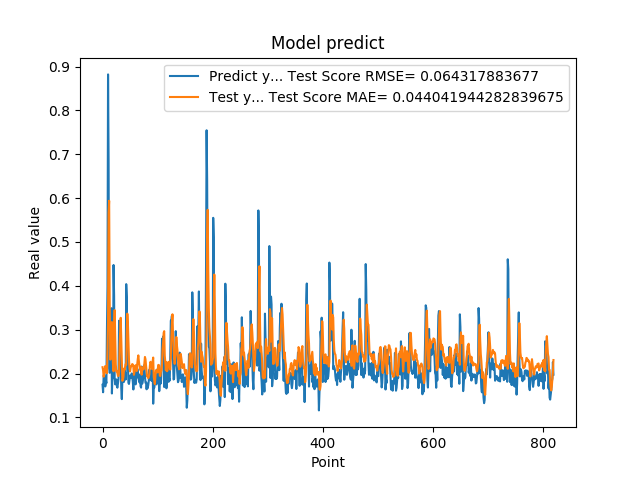

Data behind this chart, as committed beside it:
1.742661595344543457e-01, 2.143617776123631080e-01
1.572303026914596558e-01, 2.073287578535760456e-01
1.941800117492676059e-01, 1.927323684783481539e-01
1.970258951187133512e-01, 2.000182920275624110e-01
1.859861761331558505e-01, 2.095598704585610317e-01
1.705197989940643033e-01, 2.169996047169258646e-01
1.844120919704437256e-01, 2.043954055081717291e-01
1.779371052980423251e-01, 2.037253010702717582e-01
3.004232645034790039e-01, 2.005240604957021777e-01
3.969086110591887873e-01, 2.550959985581703893e-01
8.820003867149353027e-01, 3.229382623200008906e-01
6.841114759445190430e-01, 5.669433078369418011e-01
2.116497457027435580e-01, 5.939344148644337684e-01
2.014262527227401733e-01, 3.592375660508115298e-01
2.061583995819092074e-01, 2.316465200871319075e-01
3.160260915756225586e-01, 2.356718301278145078e-01
3.489396274089813232e-01, 2.756564741698407373e-01
1.544443815946578979e-01, 3.173235186737515812e-01
1.959947794675827026e-01, 2.450341521592453997e-01
1.894801408052444180e-01, 2.195127449538947229e-01
4.474425017833709162e-01, 2.050796157246644602e-01
3.771362304687500555e-01, 3.097765316122879642e-01
1.889318972826004028e-01, 3.445634198110412716e-01
1.752775162458419522e-01, 2.804177449728132987e-01
1.822472065687180121e-01, 2.211714017373734020e-01
1.866402029991149902e-01, 2.052199193573108205e-01
1.715678423643112183e-01, 2.062228531379467211e-01
1.676391065120696744e-01, 2.011974308079237106e-01
1.773854047060013095e-01, 1.945930832486172379e-01
1.872433423995972235e-01, 1.944071417233520227e-01
3.204146027565002441e-01, 2.022507678738831582e-01
3.134283721446990967e-01, 2.630629967222452015e-01
3.171058297157288153e-01, 2.982424491603455352e-01
2.202603369951247891e-01, 3.270164643429194218e-01
1.659800857305526733e-01, 2.790281215413583649e-01
1.415748745203018188e-01, 2.256445951564050034e-01
1.852595061063766479e-01, 1.832655969507070437e-01
1.814238876104354858e-01, 1.862277323286609110e-01
1.905867606401443481e-01, 1.925051664788302030e-01
1.810430586338043213e-01, 2.112726167617481055e-01
1.954265981912612915e-01, 2.079453030064149499e-01
2.029463946819305142e-01, 2.154237060315716823e-01
1.862521618604660034e-01, 2.218092583950784513e-01
4.038094580173492432e-01, 2.195021277439107854e-01
3.743042349815369207e-01, 2.968962649410991639e-01
2.572054266929626465e-01, 3.364637067626790601e-01
2.253161966800689420e-01, 3.171163963139319031e-01
1.787700653076171875e-01, 2.716770275030960247e-01
1.761920750141143799e-01, 2.319482071612964380e-01
1.861467957496643066e-01, 2.111153318922092126e-01
1.954011768102645874e-01, 2.047868247150459731e-01
1.907722949981689176e-01, 2.127622613364227866e-01
1.898660957813262939e-01, 2.167760714755508356e-01
2.001174986362457275e-01, 2.174377431511511916e-01
1.922753006219863892e-01, 2.215189025672164302e-01
1.810636967420578003e-01, 2.204561929658241382e-01
1.635809391736984530e-01, 2.139821371539289141e-01
1.916799396276473999e-01, 1.971068877310202527e-01
2.058236002922058105e-01, 2.034203727083126467e-01
1.857409924268722812e-01, 2.156367742425096823e-01
1.752161234617233276e-01, 2.189504716006323015e-01
... 759 more rows
